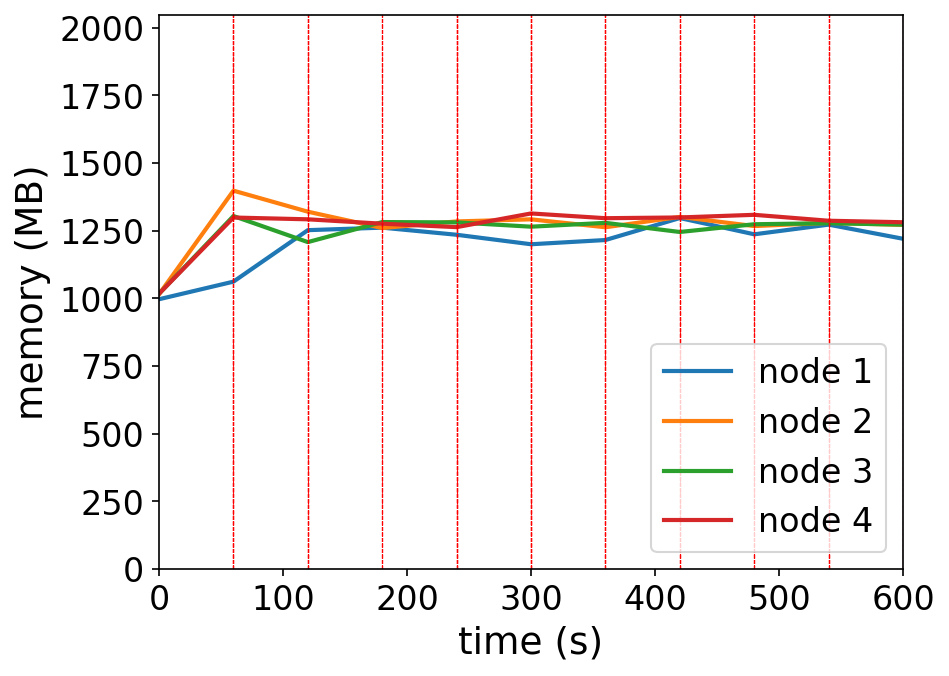

The table this chart was drawn from, first rows:
timestamp, ppgcc-m02_pod_amount, ppgcc-m02_memory, ppgcc-m02_cpu, ppgcc-m03_pod_amount, ppgcc-m03_memory, ppgcc-m03_cpu, ppgcc-m04_pod_amount, ppgcc-m04_memory, ppgcc-m04_cpu, ppgcc-m05_pod_amount, ppgcc-m05_memory, ppgcc-m05_cpu
0, 5, 1020768, 99992227, 5, 1039620, 116260772, 5, 1041584, 121440625, 5, 1041668, 115068053
60, 5, 1087296, 108680941, 5, 1431528, 884064637, 5, 1335416, 649157891, 5, 1329824, 517997062
120, 4, 1282064, 622908314, 5, 1351932, 818482942, 5, 1236900, 709118094, 6, 1323092, 713098963
180, 5, 1291568, 720329347, 5, 1290156, 723937632, 5, 1312668, 704143079, 5, 1306460, 648103567
240, 5, 1264640, 688446287, 5, 1315104, 691075759, 6, 1311448, 693351365, 4, 1293524, 633250939
300, 4, 1228736, 665933895, 5, 1323024, 676613645, 5, 1295212, 726499105, 6, 1345268, 786679293
360, 5, 1244740, 648130576, 4, 1293060, 734433813, 5, 1309732, 754725811, 6, 1327316, 721072024
420, 6, 1327900, 689990395, 5, 1332132, 683260224, 5, 1275148, 631829213, 4, 1330088, 811487495
480, 5, 1266388, 754083258, 5, 1297548, 702522617, 4, 1304452, 675217558, 6, 1340120, 632922059
540, 6, 1302952, 715114938, 6, 1309684, 720491145, 4, 1308280, 633028288, 4, 1317680, 656092149
600, 4, 1249492, 706722218, 4, 1302028, 675011551, 6, 1303000, 751342034, 6, 1312004, 687275145
